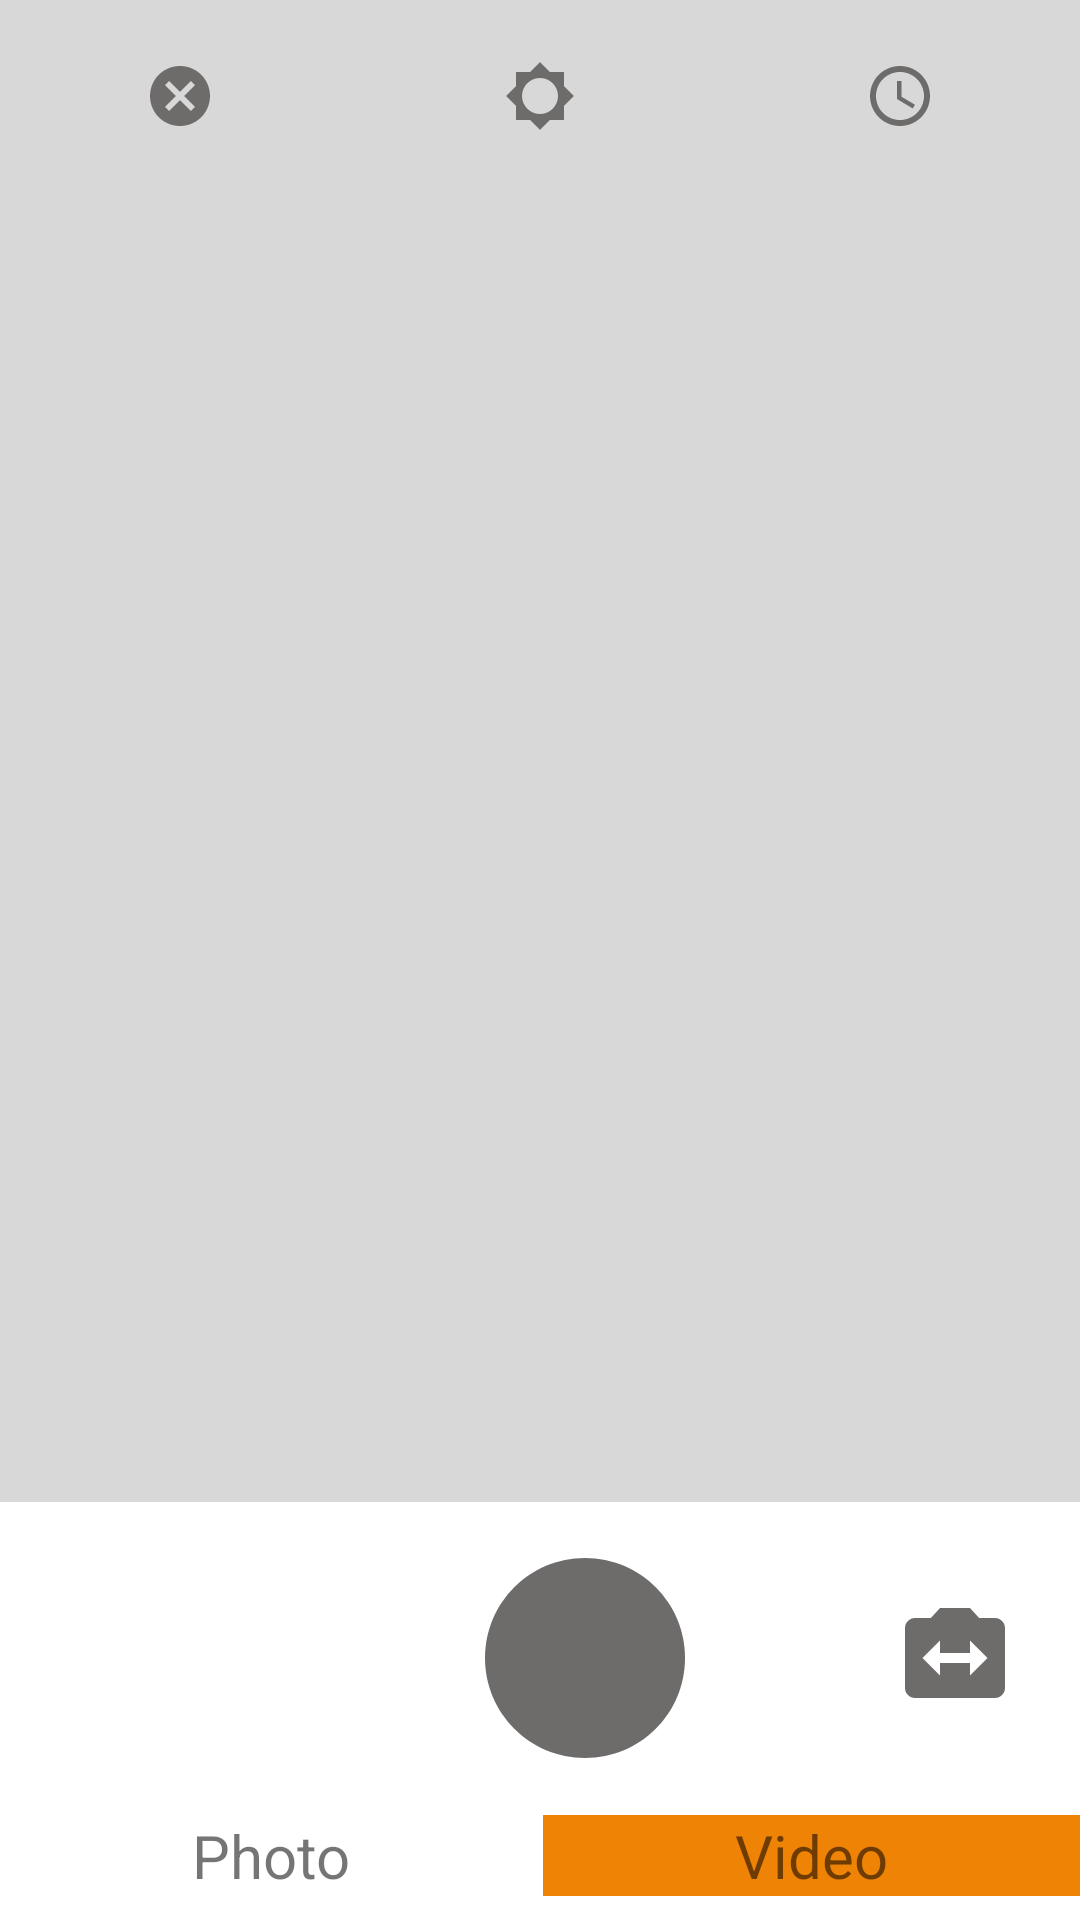

The Android layout XML behind this screen, and the referenced resources:
<!-- AndroidManifest.xml: application theme Theme.I202403 -->
<!-- res/layout/activity_screen16.xml -->
<?xml version="1.0" encoding="utf-8"?>
<androidx.constraintlayout.widget.ConstraintLayout xmlns:android="http://schemas.android.com/apk/res/android"
    xmlns:app="http://schemas.android.com/apk/res-auto"
    xmlns:tools="http://schemas.android.com/tools"
    android:layout_width="match_parent"
    android:layout_height="match_parent"
    tools:context=".Screen15">


    <LinearLayout
        android:layout_width="match_parent"
        android:layout_height="match_parent"
        android:orientation="vertical"
        android:background="#D8D8D8">

        <LinearLayout
            android:layout_width="match_parent"
            android:layout_height="wrap_content"
            android:orientation="horizontal"
            android:gravity="center"
            android:layout_marginTop="20dp">

            <ImageView
                android:layout_width="0dp"
                android:layout_height="wrap_content"
                android:layout_weight="1"
                android:src="@drawable/baseline_cancel_24"
                android:contentDescription="Cancel Icon" />

            <ImageView
                android:layout_width="0dp"
                android:layout_height="wrap_content"
                android:layout_weight="1"
                android:src="@drawable/baseline_brightness_5_24"
                android:contentDescription="Brightness Icon" />

            <ImageView
                android:layout_width="0dp"
                android:layout_height="wrap_content"
                android:layout_weight="1"
                android:src="@drawable/baseline_access_time_24"
                android:contentDescription="Brightness Icon" />



        </LinearLayout>




        <LinearLayout
            android:layout_width="match_parent"
            android:layout_height="wrap_content"
            android:background="#D8D8D8"
            android:layout_weight="19"/>

        <LinearLayout
            android:layout_width="match_parent"
            android:layout_height="wrap_content"
            android:orientation="horizontal"
            android:background="@color/white"
            android:layout_weight="1">

            <ImageView
                android:layout_width="30dp"
                android:layout_height="30dp"
                android:layout_gravity="center_vertical"
                android:src="@drawable/gallery"
                android:layout_weight="1"
                android:contentDescription="Gallery Icon" />

            <ImageView
                android:layout_width="80dp"
                android:layout_height="80dp"
                android:layout_gravity="center_vertical"
                android:src="@drawable/baseline_circle_24"
                android:layout_weight="1"
                android:contentDescription="Circle Icon" />

            <ImageView
                android:layout_width="0dp"
                android:layout_height="wrap_content"
                android:layout_gravity="center_vertical"
                android:layout_weight="1"
                android:src="@drawable/baseline_switch_camera_24"
                android:contentDescription="Switch Camera Icon" />
        </LinearLayout>

        <LinearLayout
            android:layout_width="match_parent"
            android:layout_height="wrap_content"
            android:background="@color/white"

            android:paddingBottom="8dp">
            <TextView
                android:layout_width="wrap_content"
                android:layout_weight="1"
                android:textSize="20dp"
                android:gravity="center"
                android:layout_height="wrap_content"
                android:text="Photo"
                     />

            <TextView
                android:layout_width="wrap_content"
                android:layout_height="wrap_content"
                android:layout_weight="1"
                android:gravity="center"
                android:background="#EF8305"
                android:textSize="20dp"
                android:text="Video"/>

        </LinearLayout>



    </LinearLayout>

</androidx.constraintlayout.widget.ConstraintLayout>
<!-- resources referenced by this layout -->
<resources>
  <!-- drawable baseline_access_time_24 (drawable) -->
  <vector android:height="24dp" android:tint="#6E6B6B"
      android:viewportHeight="24" android:viewportWidth="24"
      android:width="24dp" xmlns:android="http://schemas.android.com/apk/res/android">
      <path android:fillColor="@android:color/white" android:pathData="M11.99,2C6.47,2 2,6.48 2,12s4.47,10 9.99,10C17.52,22 22,17.52 22,12S17.52,2 11.99,2zM12,20c-4.42,0 -8,-3.58 -8,-8s3.58,-8 8,-8 8,3.58 8,8 -3.58,8 -8,8z"/>
      <path android:fillColor="@android:color/white" android:pathData="M12.5,7H11v6l5.25,3.15 0.75,-1.23 -4.5,-2.67z"/>
  </vector>
  <!-- drawable baseline_brightness_5_24 (drawable) -->
  <vector android:height="24dp" android:tint="#6E6B6B"
      android:viewportHeight="24" android:viewportWidth="24"
      android:width="24dp" xmlns:android="http://schemas.android.com/apk/res/android">
      <path android:fillColor="@android:color/white" android:pathData="M20,15.31L23.31,12 20,8.69V4h-4.69L12,0.69 8.69,4H4v4.69L0.69,12 4,15.31V20h4.69L12,23.31 15.31,20H20v-4.69zM12,18c-3.31,0 -6,-2.69 -6,-6s2.69,-6 6,-6 6,2.69 6,6 -2.69,6 -6,6z"/>
  </vector>
  <!-- drawable baseline_cancel_24 (drawable) -->
  <vector android:height="24dp" android:tint="#6E6B6B"
      android:viewportHeight="24" android:viewportWidth="24"
      android:width="24dp" xmlns:android="http://schemas.android.com/apk/res/android">
      <path android:fillColor="@android:color/white" android:pathData="M12,2C6.47,2 2,6.47 2,12s4.47,10 10,10 10,-4.47 10,-10S17.53,2 12,2zM17,15.59L15.59,17 12,13.41 8.41,17 7,15.59 10.59,12 7,8.41 8.41,7 12,10.59 15.59,7 17,8.41 13.41,12 17,15.59z"/>
  </vector>
  <!-- drawable baseline_circle_24 (drawable) -->
  <vector android:height="50dp" android:tint="#6E6B6B"
      android:viewportHeight="24" android:viewportWidth="24"
      android:width="50dp" xmlns:android="http://schemas.android.com/apk/res/android">
      <path android:fillColor="@android:color/white" android:pathData="M12,2C6.47,2 2,6.47 2,12s4.47,10 10,10 10,-4.47 10,-10S17.53,2 12,2z"/>
  </vector>
  <!-- drawable baseline_switch_camera_24 (drawable) -->
  <vector android:height="40dp" android:tint="#6E6B6B"
      android:viewportHeight="24" android:viewportWidth="24"
      android:width="40dp" xmlns:android="http://schemas.android.com/apk/res/android">
      <path android:fillColor="@android:color/white" android:pathData="M20,4h-3.17L15,2L9,2L7.17,4L4,4c-1.1,0 -2,0.9 -2,2v12c0,1.1 0.9,2 2,2h16c1.1,0 2,-0.9 2,-2L22,6c0,-1.1 -0.9,-2 -2,-2zM15,15.5L15,13L9,13v2.5L5.5,12 9,8.5L9,11h6L15,8.5l3.5,3.5 -3.5,3.5z"/>
  </vector>
  <style name="Theme.I202403" parent="Theme.AppCompat.DayNight.NoActionBar">
          
          <item name="colorPrimary">@color/purple_500</item>
          <item name="colorPrimaryVariant">@color/purple_700</item>
          <item name="colorOnPrimary">@color/white</item>
          
          <item name="colorSecondary">@color/teal_200</item>
          <item name="colorSecondaryVariant">@color/teal_700</item>
          <item name="colorOnSecondary">@color/black</item>
          
          <item name="android:statusBarColor">?attr/colorPrimaryVariant</item>
          
      </style>
  <!-- not gathered from this repository: default colours our renderer supplied (Android Studio template values) -->
  <color name="purple_500">#FF6200EE</color>
  <color name="purple_700">#FF3700B3</color>
  <color name="teal_200">#FF03DAC5</color>
  <color name="teal_700">#FF018786</color>
  <color name="black">#FF000000</color>
  <color name="white">#FFFFFFFF</color>
</resources>
